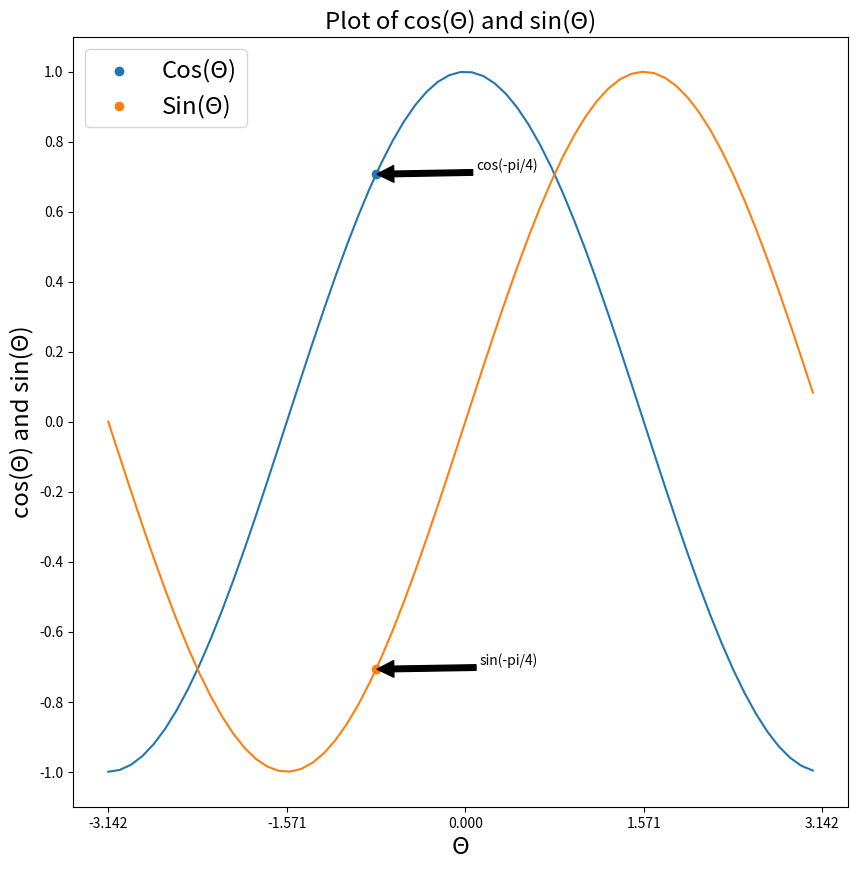

The matplotlib source for this figure:
import matplotlib.pyplot as plt
import numpy as np

#Creating the x values and y values of sin(x) and cos(x) functions 
xValues = np.arange(-np.pi,np.pi,0.1)
sinValues = np.sin(xValues)
cosValues = np.cos(xValues)

#Setting the plot's size to 10x10 inches 
plt.figure(figsize=(10,10))

#Setting the step of the values of each axis
plt.xticks([-np.pi,-np.pi/2,0,np.pi/2,np.pi])
plt.yticks(np.arange(-1,1.1,0.2))

#Annotating a specific point ( in this case ( -pi/4,cos(-pi/4) ) )
# xytext are the description's string coordinates
plt.scatter(-np.pi/4,np.cos(-np.pi/4))
plt.annotate("cos(-pi/4)", xy=(-np.pi/4,np.cos(-np.pi/4)),  xycoords='data',
            xytext=(0.6, 0.843), textcoords='axes fraction',
            arrowprops=dict(facecolor='black', shrink=0.01),
            horizontalalignment='right', verticalalignment='top',
            )

#Annotating a specific point ( in this case ( -pi/4,cos(-pi/4) ) )
# xytext are the description's string coordinates
plt.scatter(-np.pi/4,np.sin(-np.pi/4))
plt.annotate("sin(-pi/4)", xy=(-np.pi/4,np.sin(-np.pi/4)),  xycoords='data',
           xytext=(0.6, 0.20), textcoords='axes fraction',
           arrowprops=dict(facecolor='black', shrink=0.01),
           horizontalalignment='right', verticalalignment='top',
          )

#Setting labels to the x and y axes and a title to the graph 
plt.xlabel("Θ",fontsize="xx-large")
plt.ylabel("cos(Θ) and sin(Θ)",fontsize="xx-large")
plt.title("Plot of cos(Θ) and sin(Θ)",fontsize="xx-large")
plt.legend(["Cos(Θ)","Sin(Θ)"],loc='upper left',fontsize="xx-large")

#Plotting the two functions
plt.plot(xValues,cosValues)
plt.plot(xValues,sinValues)